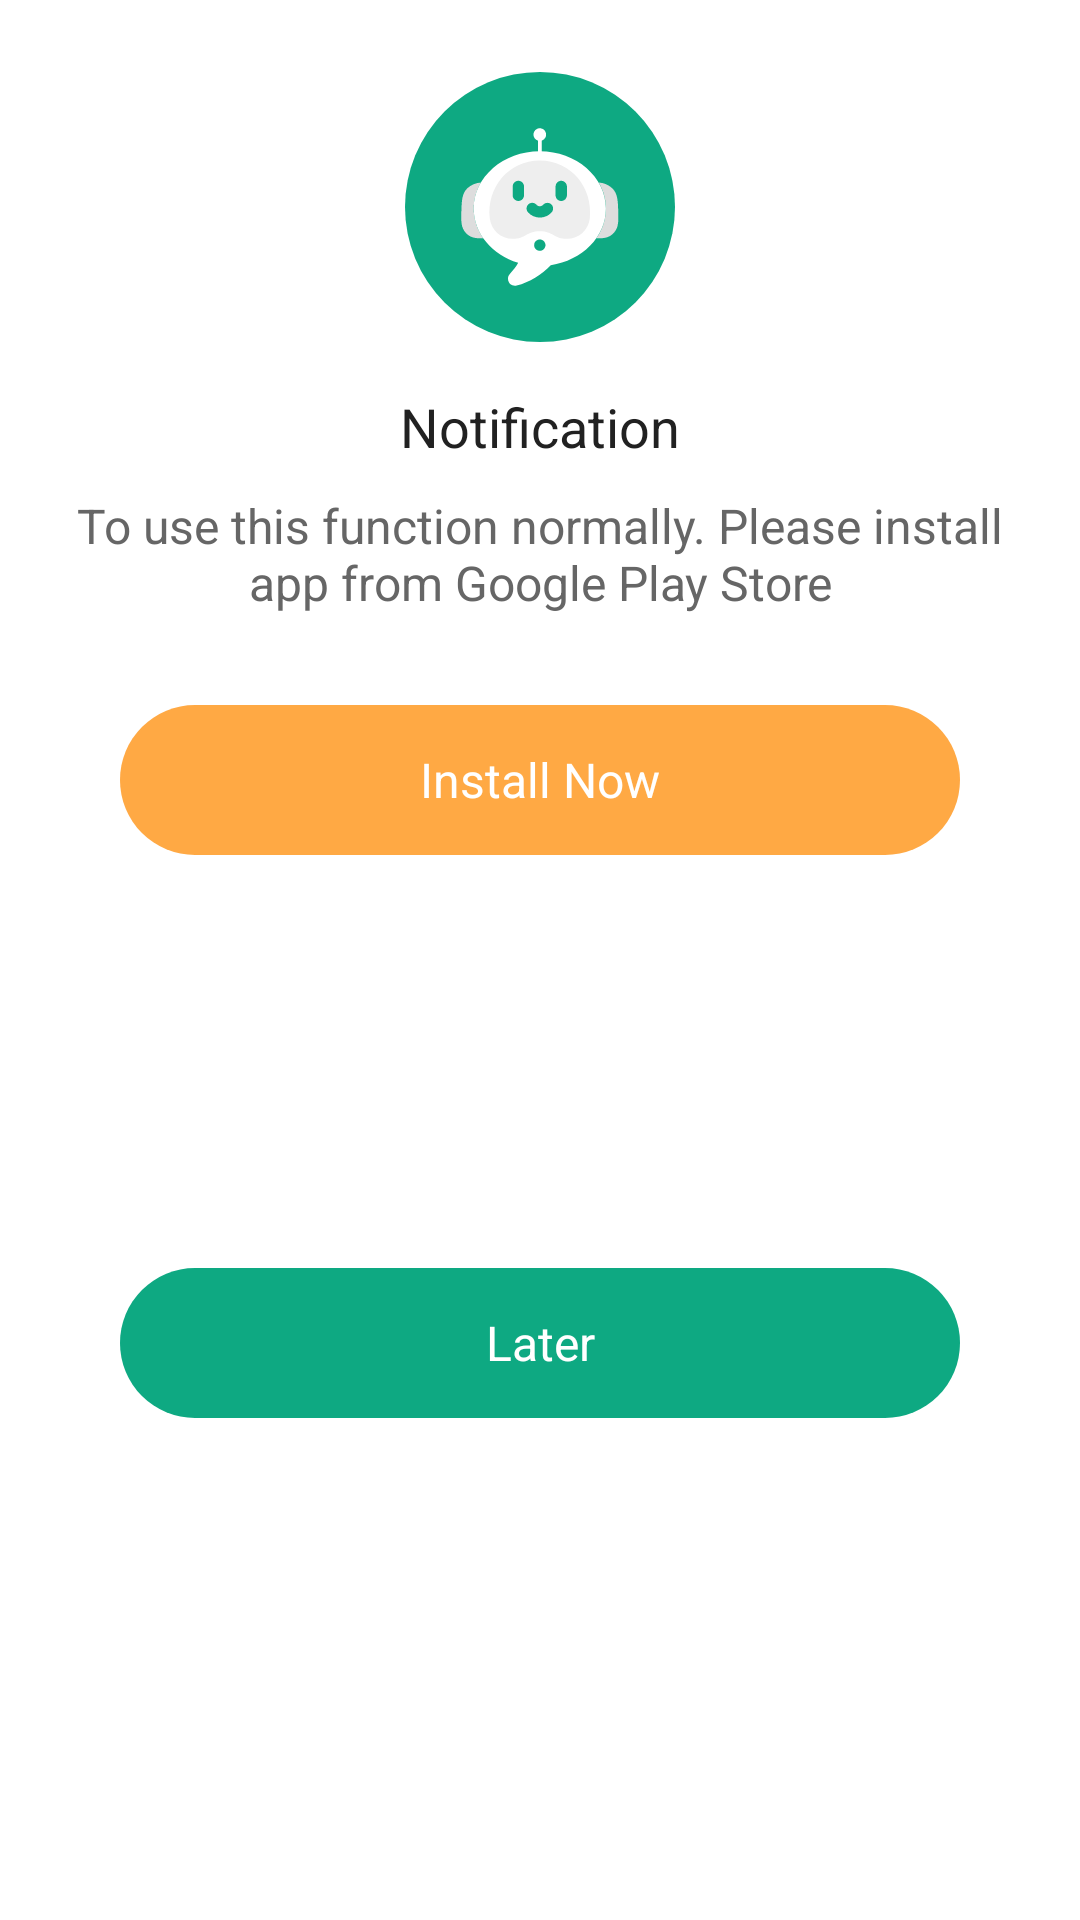

The Android layout XML behind this screen, and the referenced resources:
<!-- AndroidManifest.xml: application theme Theme.OpenChatBot -->
<!-- res/layout/dialog_please_install_from_store.xml -->
<?xml version="1.0" encoding="utf-8"?>
<layout>

    <androidx.constraintlayout.widget.ConstraintLayout xmlns:android="http://schemas.android.com/apk/res/android"
        xmlns:app="http://schemas.android.com/apk/res-auto"
        android:layout_width="match_parent"
        android:layout_height="wrap_content">

        <ImageView
            android:id="@+id/imgSelectMode"
            android:layout_width="90dp"
            android:layout_height="wrap_content"
            android:layout_marginTop="24dp"
            android:adjustViewBounds="true"
            app:layout_constraintLeft_toLeftOf="parent"
            app:layout_constraintRight_toRightOf="parent"
            app:layout_constraintTop_toTopOf="parent"
            app:srcCompat="@drawable/ic_chat_bot" />


        <TextView
            android:id="@+id/txtGetMessage"
            style="@style/Inter_Bold"
            android:layout_width="wrap_content"
            android:layout_height="wrap_content"
            android:layout_marginTop="@dimen/margin_item"
            android:text="@string/notification"
            android:textColor="@color/black_main"
            android:textSize="18sp"
            app:layout_constraintLeft_toLeftOf="parent"
            app:layout_constraintRight_toRightOf="parent"
            app:layout_constraintTop_toBottomOf="@+id/imgSelectMode" />


        <TextView
            android:id="@+id/txtDescriptionGetMessage"
            style="@style/Inter_Medium"
            android:layout_width="wrap_content"
            android:layout_height="wrap_content"
            android:paddingStart="@dimen/margin_main"
            android:layout_marginTop="10dp"
            android:paddingEnd="@dimen/margin_main"
            android:autoLink="web"
            android:gravity="center"
            android:text="@string/description_install_from_store"
            android:textColor="@color/dark_generate_image"
            android:textSize="16sp"
            app:layout_constraintLeft_toLeftOf="parent"
            app:layout_constraintRight_toRightOf="parent"
            app:layout_constraintTop_toBottomOf="@+id/txtGetMessage" />


        


        <TextView
            android:id="@+id/btnInstallNow"
            style="@style/Inter_Semi_Bold"
            android:layout_width="match_parent"
            android:layout_height="50dp"
            android:layout_marginStart="40dp"
            android:layout_marginTop="30dp"
            android:layout_marginEnd="40dp"
            android:background="@drawable/ripple_button_unlimited_chat"
            android:gravity="center"
            android:text="@string/install_now"
            android:textColor="@color/white"
            android:textSize="16sp"
            app:layout_constraintLeft_toLeftOf="parent"
            app:layout_constraintRight_toRightOf="parent"
            app:layout_constraintTop_toBottomOf="@id/txtDescriptionGetMessage" />


        <TextView
            android:id="@+id/btnLater"
            style="@style/Inter_Semi_Bold"
            android:layout_width="match_parent"
            android:layout_height="50dp"
            android:layout_marginStart="40dp"
            android:layout_marginTop="10dp"
            android:layout_marginEnd="40dp"
            android:layout_marginBottom="40dp"
            android:background="@drawable/ripple_button_ok"
            android:gravity="center"
            android:text="@string/later"
            android:textColor="@color/white"
            android:textSize="16sp"
            app:layout_constraintBottom_toBottomOf="parent"
            app:layout_constraintLeft_toLeftOf="parent"
            app:layout_constraintRight_toRightOf="parent"
            app:layout_constraintTop_toBottomOf="@id/btnInstallNow" />
    </androidx.constraintlayout.widget.ConstraintLayout>
</layout>
<!-- resources referenced by this layout -->
<resources>
  <color name="black_main">#212121</color>
  <color name="dark_generate_image">#666666</color>
  <color name="white">#FFFFFFFF</color>
  <dimen name="margin_item">16dp</dimen>
  <dimen name="margin_main">20dp</dimen>
  <!-- drawable ic_chat_bot: vector/xml drawable (drawable, 4965 chars, omitted) -->
  <!-- drawable ripple_button_ok (drawable-v21) -->
  <?xml version="1.0" encoding="utf-8"?>
  <ripple xmlns:android="http://schemas.android.com/apk/res/android"
      android:color="@color/white">
      <item>
          <shape android:shape="rectangle">
              <solid android:color="@color/green_main" />
              <corners android:radius="40dp" />
          </shape>
      </item>
      <item android:id="@android:id/mask">
          <shape android:shape="rectangle">
              <corners android:radius="40dp" />
              <solid android:color="@color/white" />
          </shape>
      </item>
  </ripple>
  <!-- drawable ripple_button_unlimited_chat (drawable-v21) -->
  <?xml version="1.0" encoding="utf-8"?>
  <ripple xmlns:android="http://schemas.android.com/apk/res/android"
      android:color="@color/white">
      <item>
          <shape android:shape="rectangle">
              <solid android:color="@color/yellow" />
              <corners android:radius="40dp" />
          </shape>
      </item>
      <item android:id="@android:id/mask">
          <shape android:shape="rectangle">
              <corners android:radius="40dp" />
              <solid android:color="@color/white" />
          </shape>
      </item>
  </ripple>
  <string name="description_install_from_store">To use this function normally. Please install app from Google Play Store</string>
  <string name="install_now">Install Now</string>
  <string name="later">Later</string>
  <string name="notification">Notification</string>
  <style name="Inter_Bold" parent="android:TextAppearance">
          <item name="fontPath">fonts/Inter-Bold.ttf</item>
      </style>
  <style name="Inter_Medium" parent="android:TextAppearance">
          <item name="fontPath">fonts/Inter-Medium.ttf</item>
      </style>
  <style name="Inter_Semi_Bold" parent="android:TextAppearance">
          <item name="fontPath">fonts/Inter-SemiBold.ttf</item>
      </style>
  <style name="Theme.OpenChatBot" parent="Theme.AppCompat.Light.NoActionBar">
          <item name="android:windowBackground">@color/white</item>
          <item name="android:forceDarkAllowed" tools:ignore="NewApi">false</item>
          <item name="android:textViewStyle">@style/AppTheme.Widget.TextView</item>
      </style>
  <color name="green_main">#0EA982</color>
  <color name="yellow">#FFA944</color>
  <style name="AppTheme.Widget.TextView" parent="android:Widget.Holo.Light.TextView">
          <item name="fontPath">fonts/Inter-Regular.ttf</item>
          <item name="android:textColor">@color/black_main</item>
      </style>
</resources>
